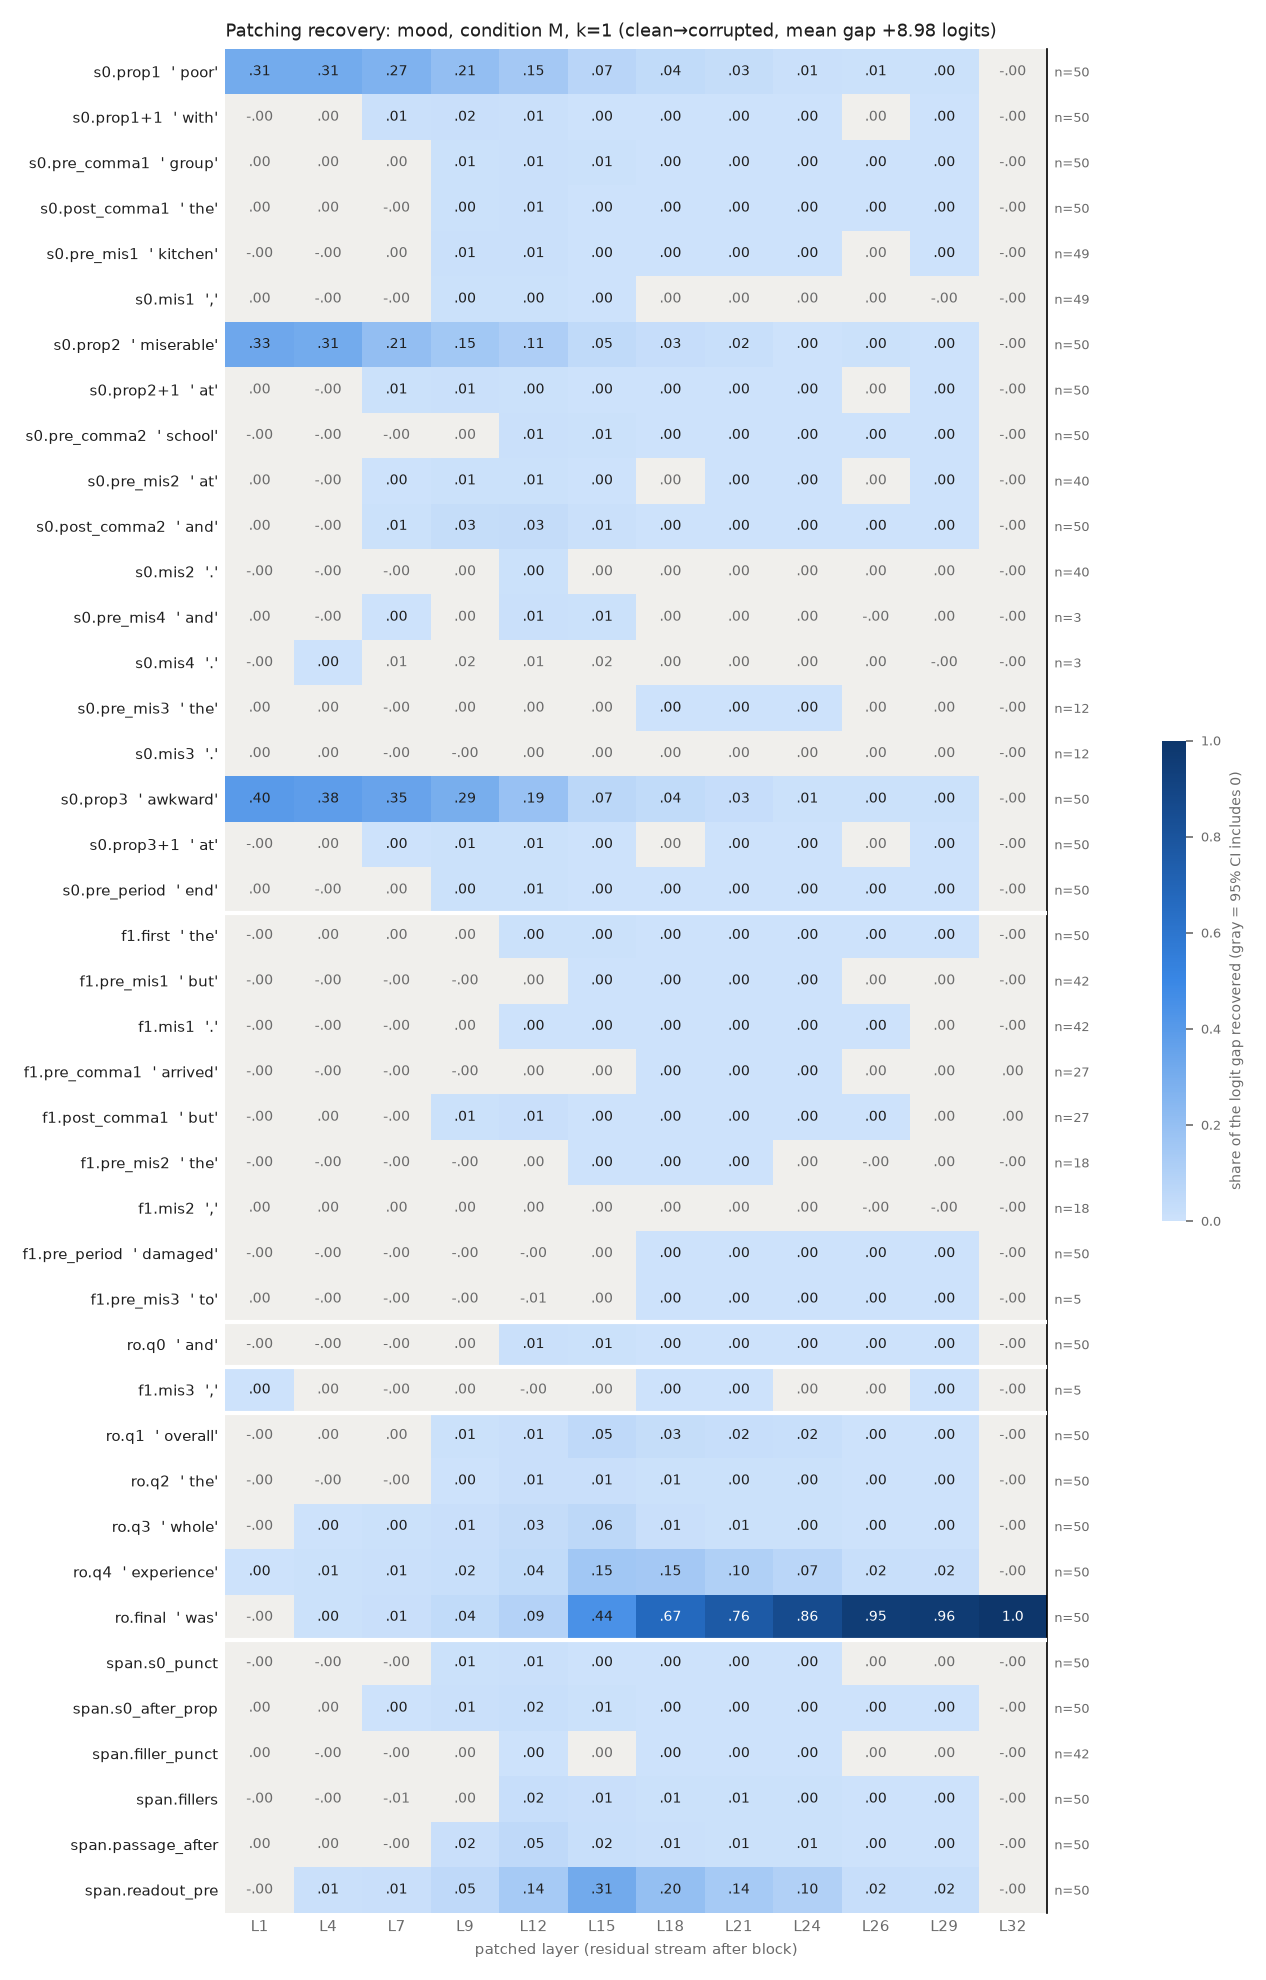

The table this chart was drawn from, first rows:
row, example, layer, recovery, ci_lo, ci_hi, n_pairs
s0.prop1, poor, 1, 0.3123, 0.2853, 0.3375, 50
s0.prop1, poor, 4, 0.3105, 0.2836, 0.335, 50
s0.prop1, poor, 7, 0.2713, 0.2429, 0.2985, 50
s0.prop1, poor, 9, 0.2067, 0.1822, 0.2307, 50
s0.prop1, poor, 12, 0.1484, 0.13, 0.1675, 50
s0.prop1, poor, 15, 0.07174, 0.06068, 0.08432, 50
s0.prop1, poor, 18, 0.04259, 0.03426, 0.05198, 50
s0.prop1, poor, 21, 0.02841, 0.0229, 0.03436, 50
s0.prop1, poor, 24, 0.008581, 0.005084, 0.01223, 50
s0.prop1, poor, 26, 0.006298, 0.00328, 0.009452, 50
s0.prop1, poor, 29, 0.004222, 0.003266, 0.005186, 50
s0.prop1, poor, 32, -1.8274516264417223e-07, -7.553467204024715e-07, 3.828503743631932e-07, 50
s0.prop1+1, with, 1, -0.0004205, -0.001639, 0.0008002, 50
s0.prop1+1, with, 4, 0.0007943, -0.003602, 0.00466, 50
s0.prop1+1, with, 7, 0.01162, 0.004989, 0.01976, 50
s0.prop1+1, with, 9, 0.01549, 0.01031, 0.02168, 50
s0.prop1+1, with, 12, 0.0112, 0.008217, 0.01463, 50
s0.prop1+1, with, 15, 0.003233, 0.002564, 0.003955, 50
s0.prop1+1, with, 18, 0.0009188, 0.0006719, 0.001179, 50
s0.prop1+1, with, 21, 0.0005054, 0.0003769, 0.0006384, 50
s0.prop1+1, with, 24, 0.0003622, 0.000242, 0.0004826, 50
s0.prop1+1, with, 26, 5.284735110419259e-05, -2.1458677447933586e-05, 0.0001263, 50
s0.prop1+1, with, 29, 7.388641918954084e-05, 2.3968686367436087e-05, 0.000126, 50
s0.prop1+1, with, 32, -1.8274516264417223e-07, -7.635790655831323e-07, 3.2480600507279446e-07, 50
s0.pre_comma1, group, 1, 0.000211, -0.000287, 0.0007468, 50
s0.pre_comma1, group, 4, 0.0007559, -0.0005356, 0.002187, 50
s0.pre_comma1, group, 7, 0.001949, -0.000358, 0.004207, 50
s0.pre_comma1, group, 9, 0.005463, 0.002975, 0.00814, 50
s0.pre_comma1, group, 12, 0.01152, 0.008512, 0.01496, 50
s0.pre_comma1, group, 15, 0.00603, 0.004957, 0.007191, 50
s0.pre_comma1, group, 18, 0.001792, 0.001435, 0.002186, 50
s0.pre_comma1, group, 21, 0.0007003, 0.0005421, 0.0008706, 50
s0.pre_comma1, group, 24, 0.0005135, 0.0003827, 0.0006508, 50
s0.pre_comma1, group, 26, 0.0001092, 4.171799238013948e-05, 0.0001831, 50
s0.pre_comma1, group, 29, 0.0001158, 6.249781872011508e-05, 0.000173, 50
s0.pre_comma1, group, 32, -1.8274516264417223e-07, -7.550740729334668e-07, 3.8835698224068343e-07, 50
s0.post_comma1, the, 1, 0.0001104, -6.461286732326479e-05, 0.0002919, 50
s0.post_comma1, the, 4, 0.0001497, -0.001148, 0.001232, 50
s0.post_comma1, the, 7, -0.00014, -0.002184, 0.001673, 50
s0.post_comma1, the, 9, 0.004758, 0.001525, 0.008071, 50
s0.post_comma1, the, 12, 0.009987, 0.006913, 0.01382, 50
s0.post_comma1, the, 15, 0.003832, 0.002418, 0.005429, 50
s0.post_comma1, the, 18, 0.00122, 0.000856, 0.001649, 50
s0.post_comma1, the, 21, 0.0007259, 0.0005222, 0.0009594, 50
s0.post_comma1, the, 24, 0.0005587, 0.0003909, 0.0007568, 50
s0.post_comma1, the, 26, 0.0001018, 5.44181258375689e-05, 0.0001453, 50
s0.post_comma1, the, 29, 0.0001156, 6.277589091661538e-05, 0.0001612, 50
s0.post_comma1, the, 32, -1.8274516264417223e-07, -7.538362936849529e-07, 3.8314505348445164e-07, 50
s0.pre_mis1, kitchen, 1, -0.001136, -0.002194, -0.0001464, 49
s0.pre_mis1, kitchen, 4, -0.002452, -0.00596, 0.000522, 49
s0.pre_mis1, kitchen, 7, 0.003327, -0.001825, 0.009101, 49
s0.pre_mis1, kitchen, 9, 0.008477, 0.003712, 0.01401, 49
s0.pre_mis1, kitchen, 12, 0.009071, 0.005927, 0.01297, 49
s0.pre_mis1, kitchen, 15, 0.002613, 0.001836, 0.00358, 49
s0.pre_mis1, kitchen, 18, 0.0007772, 0.0005529, 0.001013, 49
s0.pre_mis1, kitchen, 21, 0.000422, 0.0002637, 0.0005848, 49
s0.pre_mis1, kitchen, 24, 0.0002829, 0.0001646, 0.0004095, 49
s0.pre_mis1, kitchen, 26, 4.9437923607382836e-05, -4.737306015186876e-05, 0.0001444, 49
s0.pre_mis1, kitchen, 29, 0.0001119, 5.304695785252598e-05, 0.0001728, 49
s0.pre_mis1, kitchen, 32, -2.5498069482317796e-07, -8.099881752460984e-07, 3.1973892482130733e-07, 49
... 432 more rows
